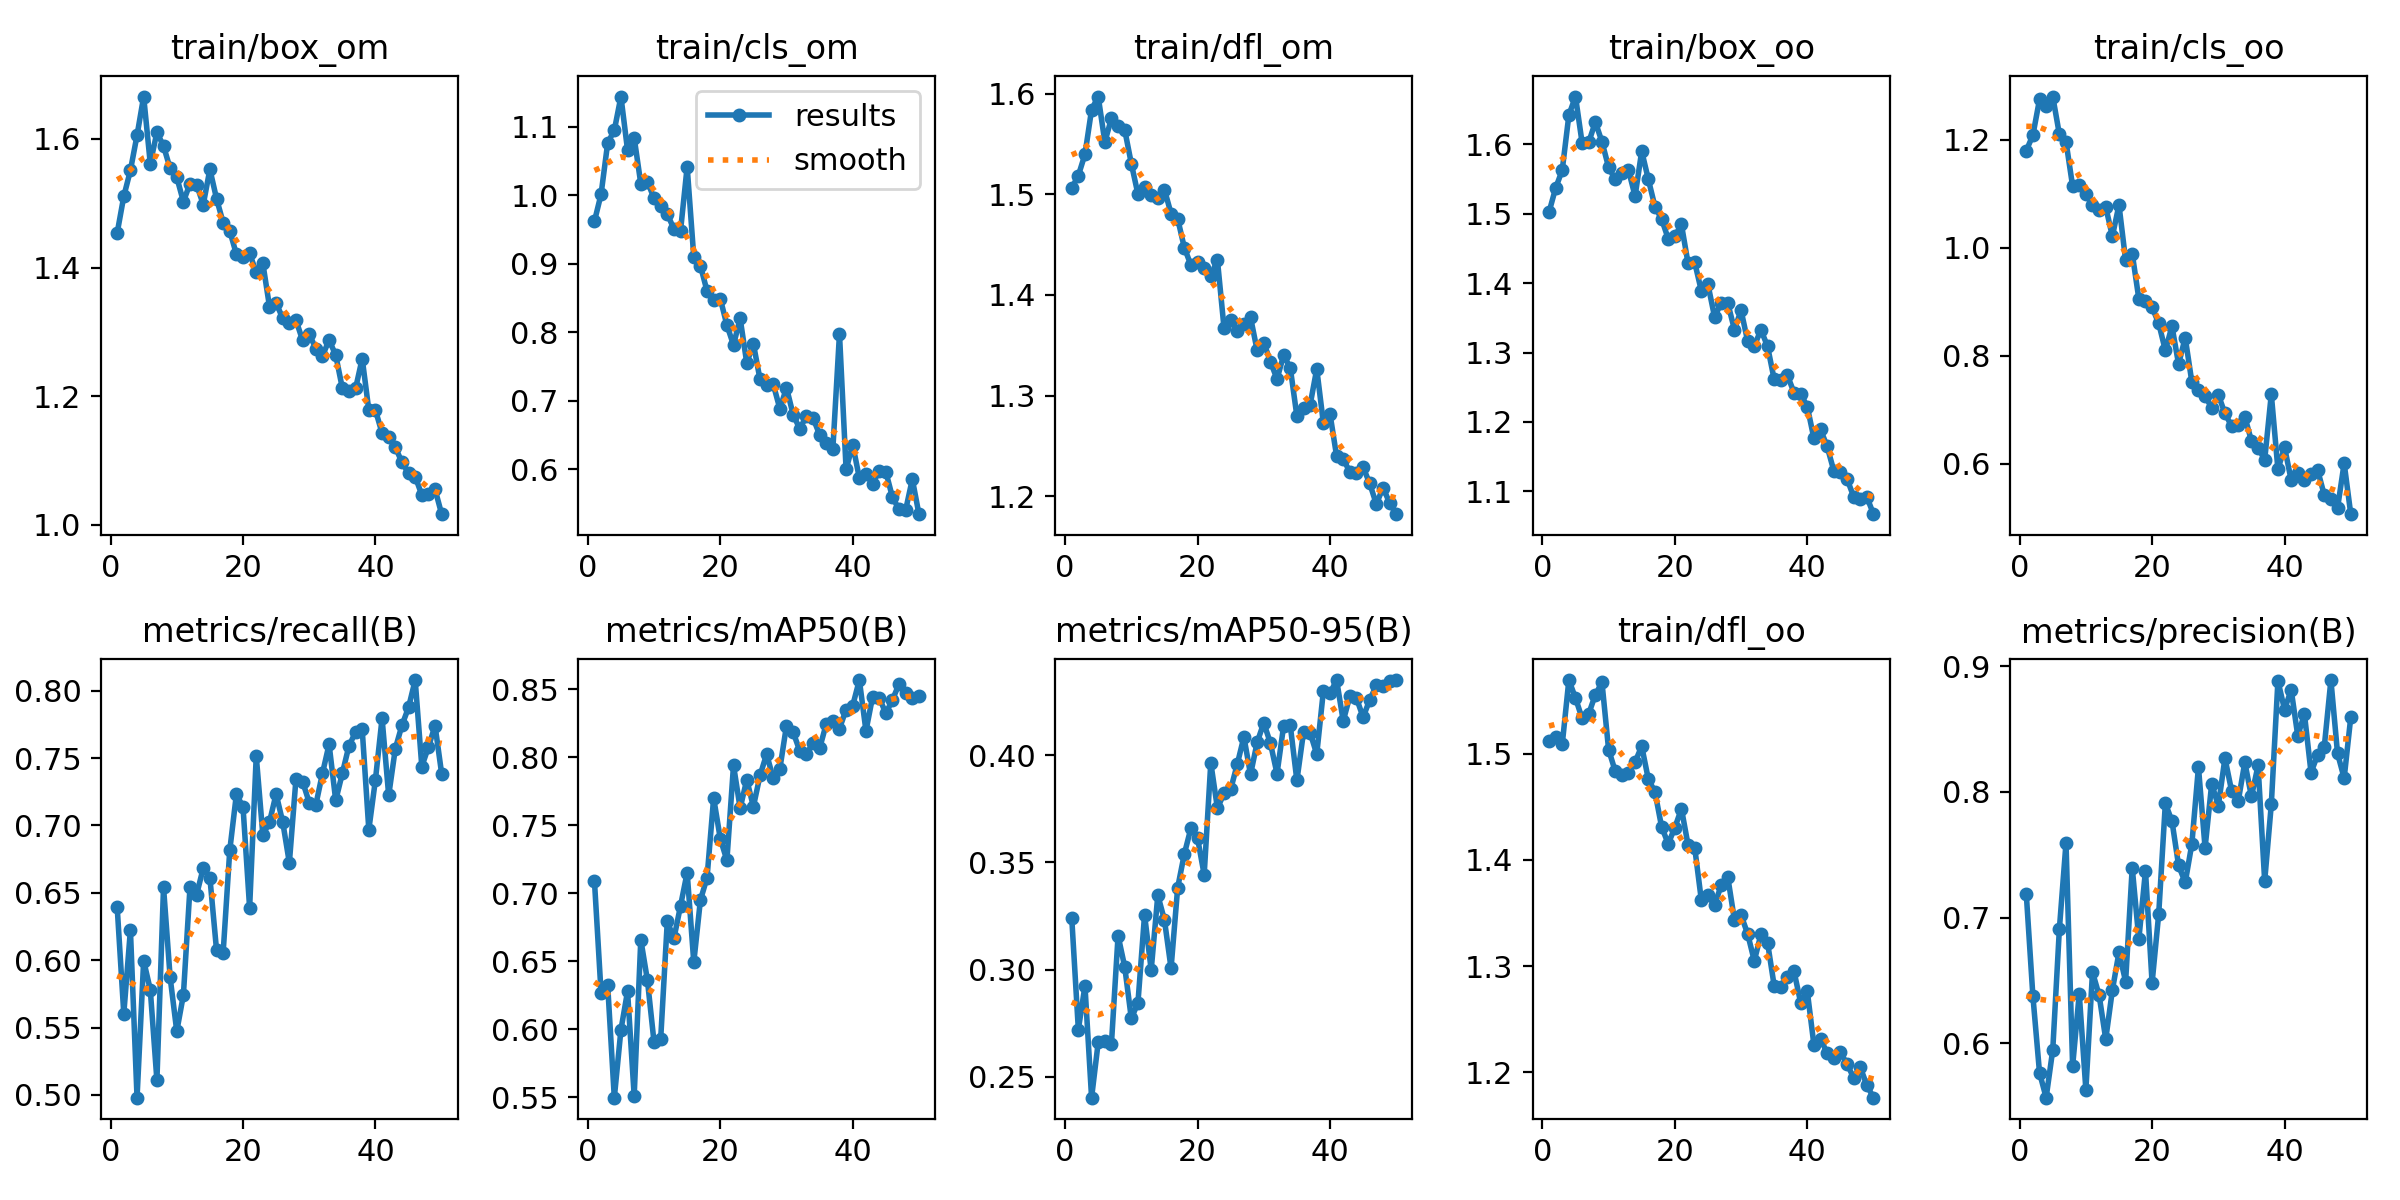

The table this chart was drawn from, first rows:
epoch, train/box_om, train/cls_om, train/dfl_om, train/box_oo, train/cls_oo, train/dfl_oo, metrics/precision(B), metrics/recall(B), metrics/mAP50(B), metrics/mAP50-95(B), val/box_om, val/cls_om, val/dfl_om, val/box_oo, val/cls_oo, val/dfl_oo, lr/pg0, lr/pg1, lr/pg2
1, 1.454, 0.9619, 1.506, 1.502, 1.18, 1.512, 0.719, 0.6395, 0.709, 0.3243, 1.807, 1.1, 1.714, 1.818, 1.332, 1.685, 0.0004641, 0.0004641, 0.0004641
2, 1.511, 1.001, 1.519, 1.537, 1.208, 1.516, 0.6376, 0.5602, 0.6267, 0.272, 1.874, 1.258, 1.755, 1.882, 1.456, 1.738, 0.0009218, 0.0009218, 0.0009218
3, 1.551, 1.076, 1.54, 1.563, 1.274, 1.509, 0.5767, 0.6224, 0.6322, 0.2924, 1.809, 1.461, 1.734, 1.825, 1.58, 1.697, 0.001361, 0.001361, 0.001361
4, 1.605, 1.095, 1.584, 1.642, 1.263, 1.569, 0.5568, 0.4979, 0.5495, 0.2402, 1.891, 1.454, 1.784, 1.932, 1.686, 1.791, 0.001344, 0.001344, 0.001344
5, 1.666, 1.144, 1.597, 1.669, 1.28, 1.552, 0.5949, 0.5996, 0.5995, 0.2661, 1.874, 1.312, 1.794, 1.866, 1.397, 1.712, 0.001344, 0.001344, 0.001344
6, 1.562, 1.065, 1.552, 1.602, 1.21, 1.533, 0.6911, 0.5781, 0.6279, 0.2665, 1.942, 1.295, 1.813, 1.961, 1.492, 1.787, 0.001316, 0.001316, 0.001316
7, 1.61, 1.084, 1.575, 1.603, 1.196, 1.537, 0.7594, 0.5109, 0.5509, 0.2655, 1.789, 1.232, 1.67, 1.849, 1.376, 1.679, 0.001288, 0.001288, 0.001288
8, 1.589, 1.017, 1.567, 1.632, 1.114, 1.555, 0.5819, 0.6541, 0.6659, 0.3159, 1.759, 1.121, 1.669, 1.819, 1.231, 1.69, 0.001259, 0.001259, 0.001259
9, 1.554, 1.02, 1.564, 1.604, 1.117, 1.567, 0.6395, 0.5871, 0.636, 0.3013, 1.782, 1.154, 1.693, 1.824, 1.286, 1.689, 0.001231, 0.001231, 0.001231
10, 1.54, 0.9953, 1.53, 1.567, 1.099, 1.504, 0.5631, 0.5472, 0.5903, 0.2772, 1.805, 1.25, 1.706, 1.815, 1.374, 1.688, 0.001203, 0.001203, 0.001203
11, 1.502, 0.9839, 1.5, 1.55, 1.079, 1.483, 0.6567, 0.5742, 0.5926, 0.2845, 1.801, 1.206, 1.696, 1.801, 1.333, 1.685, 0.001174, 0.001174, 0.001174
12, 1.53, 0.9724, 1.507, 1.558, 1.069, 1.48, 0.6383, 0.6544, 0.6793, 0.3256, 1.812, 1.085, 1.685, 1.844, 1.196, 1.682, 0.001146, 0.001146, 0.001146
13, 1.529, 0.9508, 1.499, 1.563, 1.075, 1.482, 0.6034, 0.6487, 0.6667, 0.2998, 1.84, 1.075, 1.742, 1.865, 1.177, 1.722, 0.001118, 0.001118, 0.001118
14, 1.498, 0.948, 1.496, 1.526, 1.021, 1.492, 0.6423, 0.6684, 0.6907, 0.3347, 1.75, 1.091, 1.639, 1.774, 1.184, 1.621, 0.001089, 0.001089, 0.001089
15, 1.553, 1.042, 1.505, 1.59, 1.079, 1.507, 0.6724, 0.6612, 0.7152, 0.3232, 1.821, 1.071, 1.7, 1.906, 1.121, 1.718, 0.001061, 0.001061, 0.001061
16, 1.507, 0.9097, 1.481, 1.55, 0.9766, 1.476, 0.6492, 0.6077, 0.6492, 0.3006, 1.857, 1.099, 1.735, 1.882, 1.211, 1.718, 0.001033, 0.001033, 0.001033
17, 1.47, 0.8972, 1.476, 1.51, 0.9889, 1.464, 0.7398, 0.6054, 0.6949, 0.3383, 1.73, 0.9792, 1.644, 1.772, 1.073, 1.654, 0.001005, 0.001005, 0.001005
18, 1.457, 0.8602, 1.447, 1.493, 0.905, 1.431, 0.6829, 0.6814, 0.7114, 0.3539, 1.717, 0.9659, 1.606, 1.776, 1.013, 1.604, 0.0009763, 0.0009763, 0.0009763
19, 1.421, 0.8468, 1.43, 1.464, 0.9007, 1.415, 0.7373, 0.723, 0.7701, 0.366, 1.753, 0.9511, 1.631, 1.789, 0.9885, 1.631, 0.000948, 0.000948, 0.000948
20, 1.417, 0.8492, 1.433, 1.468, 0.8891, 1.43, 0.6482, 0.7139, 0.7401, 0.3614, 1.712, 0.9384, 1.599, 1.763, 0.9956, 1.603, 0.0009197, 0.0009197, 0.0009197
21, 1.422, 0.8105, 1.427, 1.485, 0.8598, 1.448, 0.703, 0.6388, 0.7242, 0.3443, 1.77, 0.9696, 1.669, 1.794, 1.026, 1.677, 0.0008914, 0.0008914, 0.0008914
22, 1.393, 0.7814, 1.419, 1.429, 0.8095, 1.414, 0.7909, 0.7515, 0.7941, 0.3965, 1.703, 0.8913, 1.593, 1.757, 0.9445, 1.608, 0.0008631, 0.0008631, 0.0008631
23, 1.407, 0.8204, 1.435, 1.43, 0.8543, 1.412, 0.7769, 0.6927, 0.7625, 0.3754, 1.748, 0.8934, 1.637, 1.778, 0.9397, 1.626, 0.0008348, 0.0008348, 0.0008348
24, 1.339, 0.7551, 1.367, 1.389, 0.7841, 1.362, 0.7415, 0.7025, 0.7835, 0.3822, 1.734, 0.9225, 1.606, 1.751, 0.9943, 1.584, 0.0008065, 0.0008065, 0.0008065
25, 1.345, 0.7833, 1.375, 1.398, 0.8332, 1.367, 0.728, 0.7233, 0.7637, 0.3841, 1.717, 0.916, 1.616, 1.751, 0.9798, 1.605, 0.0007782, 0.0007782, 0.0007782
26, 1.321, 0.7313, 1.364, 1.351, 0.7513, 1.357, 0.7585, 0.7025, 0.7866, 0.3959, 1.677, 0.8553, 1.575, 1.716, 0.9228, 1.585, 0.0007499, 0.0007499, 0.0007499
27, 1.314, 0.7227, 1.371, 1.371, 0.7365, 1.376, 0.8198, 0.6722, 0.8023, 0.4086, 1.712, 0.8474, 1.606, 1.765, 0.8855, 1.616, 0.0007216, 0.0007216, 0.0007216
28, 1.318, 0.7242, 1.378, 1.371, 0.7251, 1.384, 0.7556, 0.7346, 0.7844, 0.3911, 1.72, 0.8919, 1.612, 1.751, 0.9434, 1.613, 0.0006934, 0.0006934, 0.0006934
29, 1.287, 0.6884, 1.345, 1.333, 0.7033, 1.344, 0.8065, 0.7325, 0.7916, 0.4061, 1.698, 0.8846, 1.615, 1.739, 0.9139, 1.614, 0.0006651, 0.0006651, 0.0006651
30, 1.297, 0.7191, 1.353, 1.361, 0.7273, 1.348, 0.789, 0.717, 0.8234, 0.4152, 1.682, 0.856, 1.584, 1.723, 0.8772, 1.586, 0.0006368, 0.0006368, 0.0006368
31, 1.274, 0.68, 1.334, 1.316, 0.6929, 1.33, 0.8269, 0.7153, 0.8186, 0.4057, 1.713, 0.8562, 1.589, 1.752, 0.9107, 1.589, 0.0006085, 0.0006085, 0.0006085
32, 1.263, 0.6592, 1.317, 1.309, 0.6697, 1.305, 0.801, 0.7386, 0.8048, 0.3915, 1.736, 0.8463, 1.662, 1.776, 0.8925, 1.656, 0.0005802, 0.0005802, 0.0005802
33, 1.287, 0.6777, 1.34, 1.333, 0.6709, 1.33, 0.7925, 0.7602, 0.8022, 0.4138, 1.719, 0.8948, 1.613, 1.744, 0.9666, 1.592, 0.0005519, 0.0005519, 0.0005519
34, 1.264, 0.6751, 1.328, 1.309, 0.6869, 1.322, 0.8236, 0.7185, 0.8106, 0.414, 1.706, 0.8563, 1.594, 1.729, 0.9094, 1.58, 0.0005236, 0.0005236, 0.0005236
35, 1.213, 0.6507, 1.28, 1.261, 0.6419, 1.282, 0.7964, 0.7386, 0.8066, 0.3883, 1.722, 0.8641, 1.603, 1.756, 0.9321, 1.624, 0.0004953, 0.0004953, 0.0004953
36, 1.208, 0.638, 1.288, 1.261, 0.6296, 1.281, 0.8211, 0.7591, 0.8245, 0.4108, 1.747, 0.8512, 1.648, 1.775, 0.9181, 1.632, 0.000467, 0.000467, 0.000467
37, 1.212, 0.6298, 1.291, 1.267, 0.6069, 1.29, 0.7291, 0.7692, 0.8267, 0.4106, 1.738, 0.8268, 1.643, 1.764, 0.881, 1.636, 0.0004387, 0.0004387, 0.0004387
38, 1.259, 0.7978, 1.327, 1.242, 0.7284, 1.295, 0.7901, 0.7712, 0.8211, 0.4006, 1.713, 0.8279, 1.633, 1.76, 0.8841, 1.613, 0.0004104, 0.0004104, 0.0004104
39, 1.178, 0.6, 1.273, 1.24, 0.5892, 1.266, 0.8884, 0.6968, 0.8351, 0.4301, 1.676, 0.8061, 1.581, 1.716, 0.8627, 1.587, 0.0003821, 0.0003821, 0.0003821
40, 1.178, 0.6362, 1.282, 1.222, 0.6304, 1.276, 0.8656, 0.734, 0.8381, 0.429, 1.687, 0.8182, 1.594, 1.717, 0.8869, 1.593, 0.0003538, 0.0003538, 0.0003538
41, 1.143, 0.5874, 1.24, 1.176, 0.5694, 1.226, 0.8813, 0.7795, 0.8569, 0.4351, 1.702, 0.7884, 1.631, 1.721, 0.856, 1.602, 0.0003255, 0.0003255, 0.0003255
42, 1.136, 0.593, 1.237, 1.189, 0.5827, 1.231, 0.8446, 0.7222, 0.8195, 0.416, 1.709, 0.8183, 1.614, 1.75, 0.8846, 1.601, 0.0002972, 0.0002972, 0.0002972
43, 1.121, 0.579, 1.224, 1.165, 0.5701, 1.218, 0.8621, 0.757, 0.8445, 0.4277, 1.699, 0.7941, 1.628, 1.738, 0.8578, 1.618, 0.0002689, 0.0002689, 0.0002689
44, 1.098, 0.598, 1.224, 1.13, 0.5798, 1.214, 0.8154, 0.7743, 0.8439, 0.4267, 1.712, 0.7965, 1.636, 1.748, 0.8693, 1.635, 0.0002406, 0.0002406, 0.0002406
45, 1.081, 0.5966, 1.229, 1.128, 0.5878, 1.219, 0.8296, 0.7876, 0.8323, 0.4178, 1.726, 0.8001, 1.636, 1.755, 0.8743, 1.625, 0.0002124, 0.0002124, 0.0002124
46, 1.075, 0.5594, 1.213, 1.118, 0.5415, 1.208, 0.836, 0.8079, 0.8424, 0.4259, 1.699, 0.7772, 1.617, 1.741, 0.8261, 1.606, 0.0001841, 0.0001841, 0.0001841
47, 1.047, 0.5417, 1.192, 1.092, 0.5335, 1.195, 0.889, 0.7437, 0.8539, 0.4327, 1.71, 0.7784, 1.633, 1.746, 0.8384, 1.613, 0.0001558, 0.0001558, 0.0001558
48, 1.049, 0.5411, 1.209, 1.089, 0.5173, 1.205, 0.8307, 0.7582, 0.8471, 0.4324, 1.702, 0.7873, 1.621, 1.741, 0.8434, 1.606, 0.0001275, 0.0001275, 0.0001275
49, 1.055, 0.5858, 1.194, 1.092, 0.6007, 1.188, 0.811, 0.774, 0.8437, 0.4347, 1.687, 0.7762, 1.609, 1.725, 0.843, 1.593, 9.9173e-05, 9.9173e-05, 9.9173e-05
50, 1.017, 0.5347, 1.182, 1.067, 0.5062, 1.176, 0.8595, 0.7383, 0.8452, 0.4352, 1.694, 0.7798, 1.622, 1.735, 0.842, 1.607, 7.0878e-05, 7.0878e-05, 7.0878e-05
